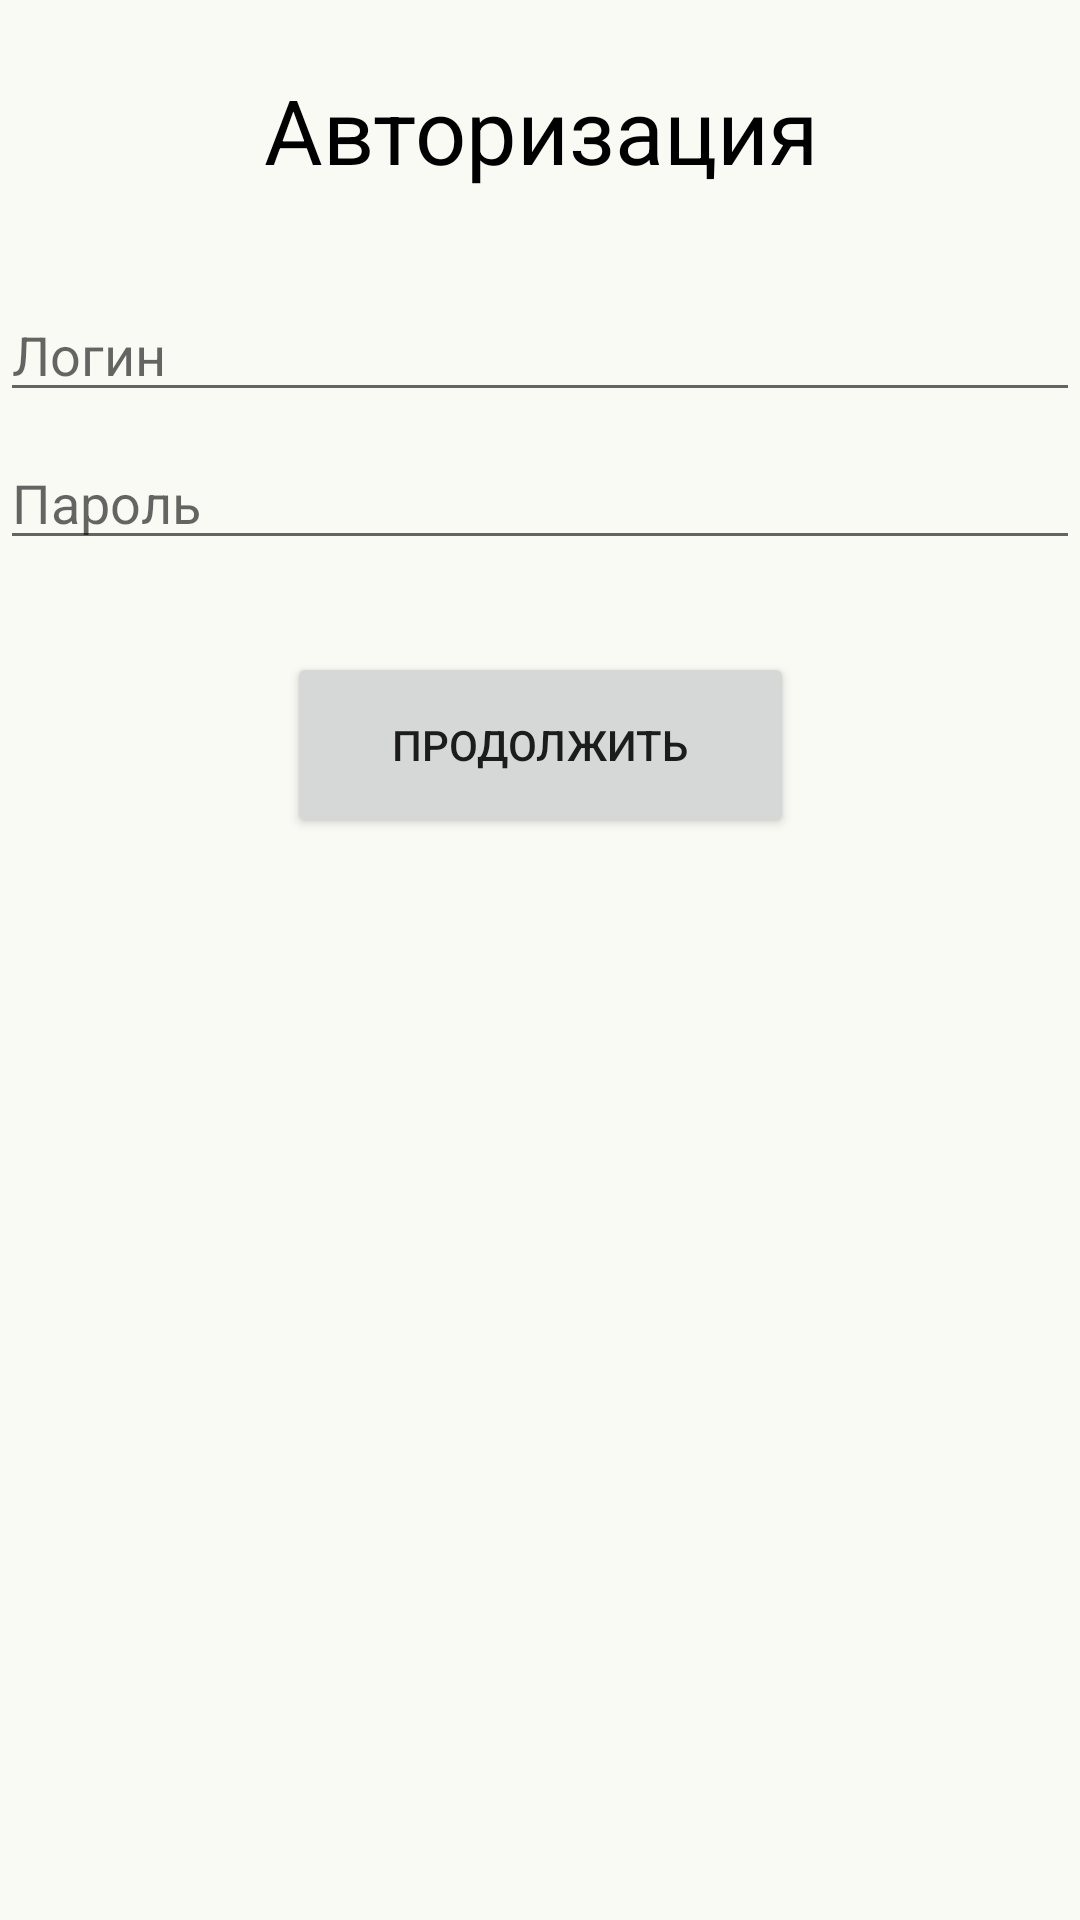

Produce the Android XML layout that renders to this screen, including the resource entries it uses.
<!-- AndroidManifest.xml: application theme Theme.MyCash.NoActionBar -->
<!-- res/layout/fragment_sign_in.xml -->
<?xml version="1.0" encoding="utf-8"?>
<layout xmlns:android="http://schemas.android.com/apk/res/android"
    xmlns:app="http://schemas.android.com/apk/res-auto"
    xmlns:tools="http://schemas.android.com/tools">

    <data>

    </data>

    <androidx.constraintlayout.widget.ConstraintLayout
        android:layout_width="match_parent"
        android:layout_height="match_parent"
        android:paddingLeft="@dimen/activity_horizontal_margin"
        android:paddingTop="@dimen/activity_vertical_margin"
        android:paddingRight="@dimen/activity_horizontal_margin"
        android:paddingBottom="@dimen/activity_vertical_margin"
        android:background="@color/background">

        <TextView
            android:id="@+id/signInText"
            app:layout_constraintBottom_toTopOf="@+id/username"
            app:layout_constraintEnd_toEndOf="parent"
            app:layout_constraintStart_toStartOf="parent"

            app:layout_constraintTop_toTopOf="parent"
            app:layout_constraintVertical_bias="0.416"
            android:layout_width="0dp"
            android:layout_height="wrap_content"
            android:text="Авторизация"
            android:textAlignment="center"
            android:textColor="@color/black"
            android:textSize="30sp" />

        <EditText
            android:id="@+id/username"
            app:layout_constraintEnd_toEndOf="parent"
            app:layout_constraintStart_toStartOf="parent"
            app:layout_constraintTop_toTopOf="parent"
            android:layout_width="0dp"
            android:layout_height="wrap_content"
            android:layout_marginTop="96dp"
            android:hint="Логин"
            android:inputType="textEmailAddress"
            android:selectAllOnFocus="true" />

        <EditText
            android:id="@+id/password"
            app:layout_constraintEnd_toEndOf="parent"
            app:layout_constraintStart_toStartOf="parent"
            app:layout_constraintTop_toBottomOf="@+id/username"
            android:layout_width="0dp"
            android:layout_height="wrap_content"
            android:layout_marginTop="8dp"
            android:hint="Пароль"
            android:imeActionLabel="@string/action_sign_in_short"
            android:imeOptions="actionDone"
            android:inputType="textPassword"
            android:selectAllOnFocus="true" />

        <Button
            android:id="@+id/continueBtn"
            app:layout_constraintBottom_toBottomOf="parent"
            app:layout_constraintEnd_toEndOf="parent"
            app:layout_constraintStart_toStartOf="parent"
            app:layout_constraintTop_toBottomOf="@+id/password"
            app:layout_constraintVertical_bias="0.431"
            android:layout_width="169dp"
            android:layout_height="62dp"
            android:layout_marginBottom="320dp"
            android:text="@string/next" />

        <ProgressBar
            android:id="@+id/loading"
            android:visibility="invisible"
            android:layout_width="wrap_content"
            android:layout_height="wrap_content"
            android:layout_marginTop="10dp"
            android:indeterminate="true"
            app:layout_constraintEnd_toEndOf="parent"
            app:layout_constraintStart_toStartOf="parent"
            app:layout_constraintTop_toTopOf="parent" />


    </androidx.constraintlayout.widget.ConstraintLayout>
</layout>
<!-- resources referenced by this layout -->
<resources>
  <color name="background">#F9FAF4</color>
  <color name="black">#FF000000</color>
  <string name="action_sign_in_short">Sign in</string>
  <string name="next">Продолжить</string>
  <style name="Theme.MyCash.NoActionBar">
          <item name="windowActionBar">false</item>
          <item name="windowNoTitle">true</item>
      </style>
</resources>
